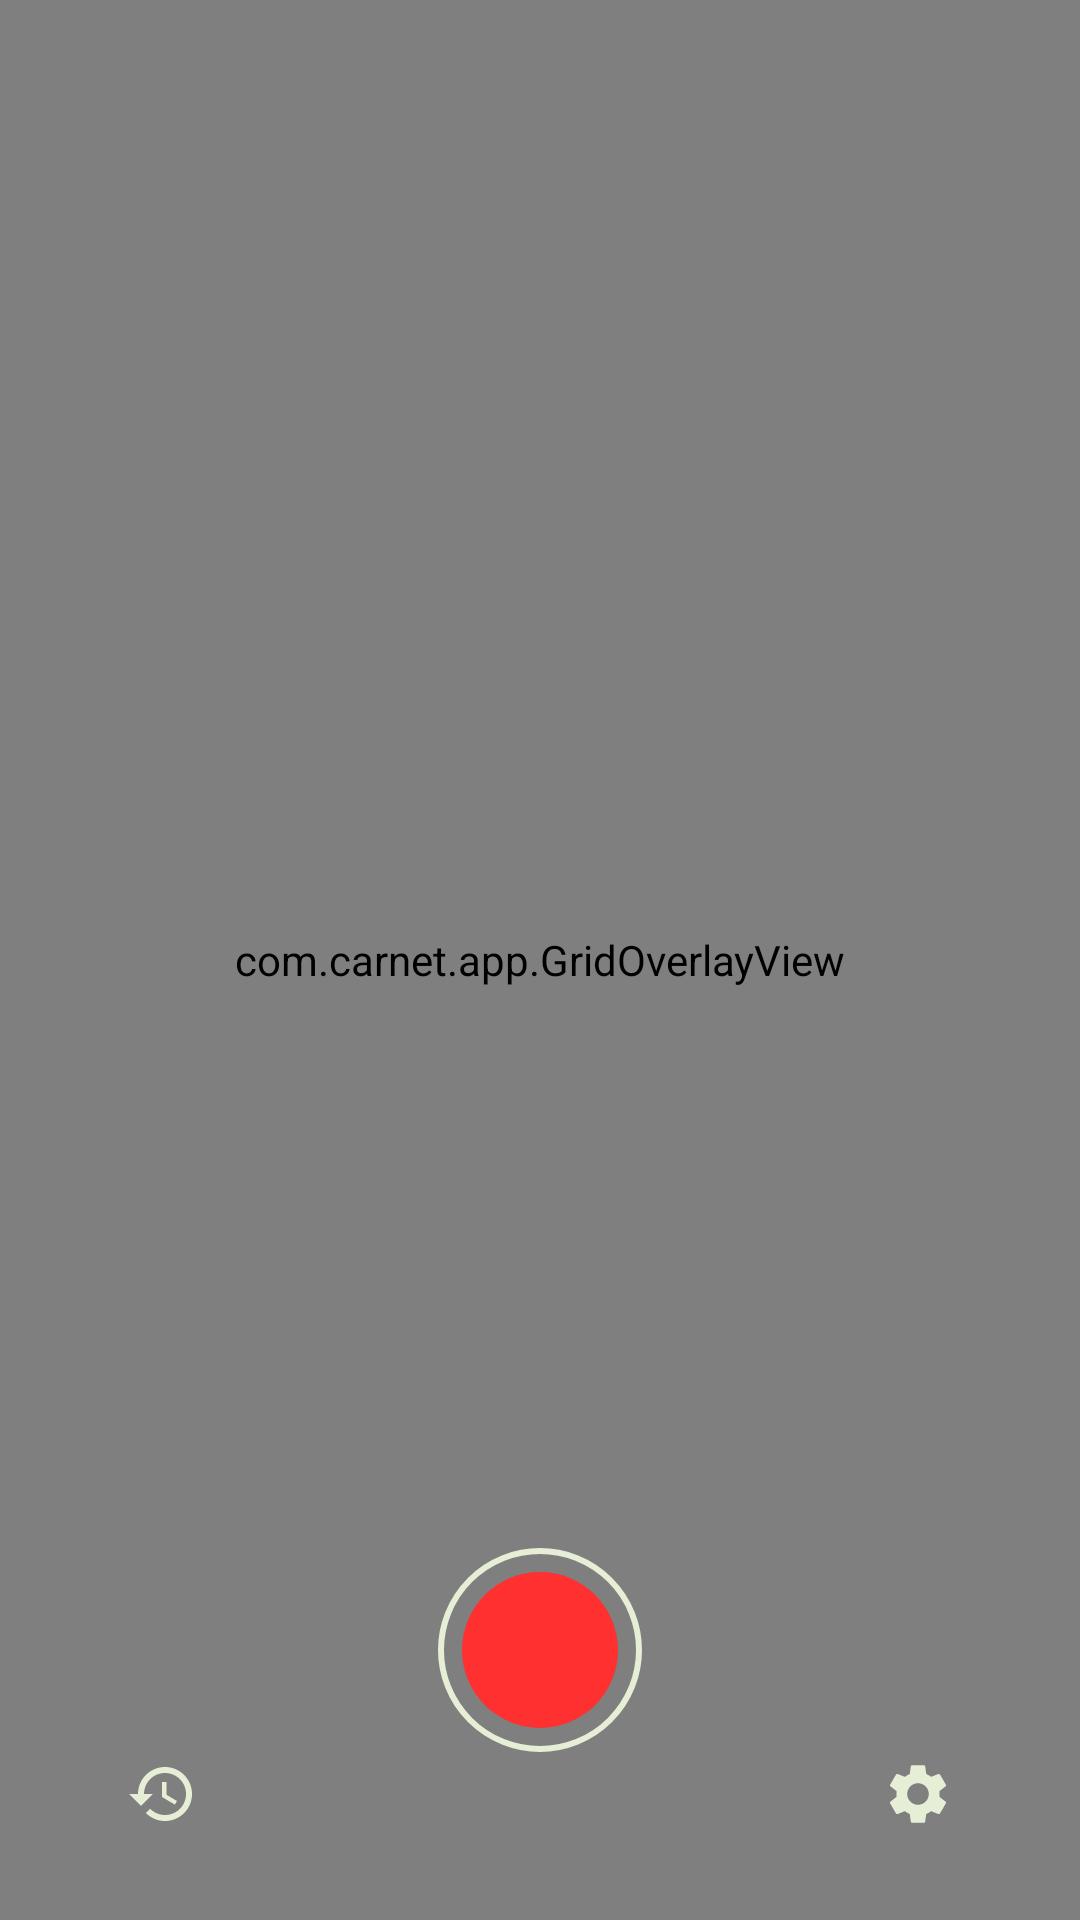

This screen was rendered from an Android layout file. Write that file and the resources it references.
<!-- AndroidManifest.xml: application theme Theme.Carnet -->
<!-- res/layout/activity_main.xml -->
<?xml version="1.0" encoding="utf-8"?>
<androidx.constraintlayout.widget.ConstraintLayout
    xmlns:android="http://schemas.android.com/apk/res/android"
    xmlns:app="http://schemas.android.com/apk/res-auto"
    android:layout_width="match_parent"
    android:layout_height="match_parent"
    android:background="@color/carnet_black">

    <androidx.camera.view.PreviewView
        android:id="@+id/preview"
        android:layout_width="0dp"
        android:layout_height="0dp"
        app:scaleType="fitCenter"
        app:layout_constraintTop_toTopOf="parent"
        app:layout_constraintBottom_toBottomOf="parent"
        app:layout_constraintStart_toStartOf="parent"
        app:layout_constraintEnd_toEndOf="parent" />

    <com.carnet.app.GridOverlayView
        android:id="@+id/grid"
        android:layout_width="0dp"
        android:layout_height="0dp"
        app:layout_constraintTop_toTopOf="parent"
        app:layout_constraintBottom_toBottomOf="parent"
        app:layout_constraintStart_toStartOf="parent"
        app:layout_constraintEnd_toEndOf="parent" />

    <ImageButton
        android:id="@+id/record_button"
        android:layout_width="68dp"
        android:layout_height="68dp"
        android:layout_marginBottom="56dp"
        android:background="@android:color/transparent"
        android:contentDescription="@string/record_button"
        android:src="@drawable/btn_record_idle"
        app:layout_constraintBottom_toBottomOf="parent"
        app:layout_constraintStart_toStartOf="parent"
        app:layout_constraintEnd_toEndOf="parent" />

    <ImageButton
        android:id="@+id/config_button"
        android:layout_width="44dp"
        android:layout_height="44dp"
        android:layout_marginBottom="20dp"
        android:layout_marginEnd="32dp"
        android:background="@android:color/transparent"
        android:contentDescription="@string/config_button"
        android:src="@drawable/ic_config"
        app:layout_constraintBottom_toBottomOf="parent"
        app:layout_constraintEnd_toEndOf="parent" />

    <ImageButton
        android:id="@+id/history_button"
        android:layout_width="44dp"
        android:layout_height="44dp"
        android:layout_marginBottom="20dp"
        android:layout_marginStart="32dp"
        android:background="@android:color/transparent"
        android:contentDescription="@string/history_button"
        android:src="@drawable/ic_history"
        app:layout_constraintBottom_toBottomOf="parent"
        app:layout_constraintStart_toStartOf="parent" />

    <TextView
        android:id="@+id/permission_message"
        android:layout_width="wrap_content"
        android:layout_height="wrap_content"
        android:layout_marginHorizontal="32dp"
        android:gravity="center"
        android:text="@string/permission_denied"
        android:textColor="@color/carnet_text"
        android:textSize="14sp"
        android:fontFamily="monospace"
        android:letterSpacing="0.1"
        android:textAllCaps="true"
        android:visibility="gone"
        app:layout_constraintTop_toTopOf="parent"
        app:layout_constraintBottom_toBottomOf="parent"
        app:layout_constraintStart_toStartOf="parent"
        app:layout_constraintEnd_toEndOf="parent" />

</androidx.constraintlayout.widget.ConstraintLayout>
<!-- resources referenced by this layout -->
<resources>
  <color name="carnet_black">#080E0A</color>
  <color name="carnet_text">#E6EFD6</color>
  <!-- drawable btn_record_idle (drawable) -->
  <?xml version="1.0" encoding="utf-8"?>
  <layer-list xmlns:android="http://schemas.android.com/apk/res/android">
      <item>
          <shape android:shape="oval">
              <solid android:color="#00000000" />
              <stroke
                  android:width="2dp"
                  android:color="@color/carnet_text" />
              <size
                  android:width="68dp"
                  android:height="68dp" />
          </shape>
      </item>
      <item
          android:left="8dp"
          android:top="8dp"
          android:right="8dp"
          android:bottom="8dp">
          <shape android:shape="oval">
              <solid android:color="@color/carnet_rec" />
          </shape>
      </item>
  </layer-list>
  <!-- drawable ic_config (drawable) -->
  <vector xmlns:android="http://schemas.android.com/apk/res/android"
      android:width="24dp"
      android:height="24dp"
      android:viewportWidth="24"
      android:viewportHeight="24"
      android:tint="@color/carnet_text">
      <path
          android:fillColor="#FFFFFFFF"
          android:pathData="M19.14,12.94c0.04,-0.3 0.06,-0.61 0.06,-0.94c0,-0.32 -0.02,-0.64 -0.07,-0.94l2.03,-1.58c0.18,-0.14 0.23,-0.41 0.12,-0.61l-1.92,-3.32c-0.12,-0.22 -0.37,-0.29 -0.59,-0.22l-2.39,0.96c-0.5,-0.38 -1.03,-0.7 -1.62,-0.94L14.4,2.81c-0.04,-0.24 -0.24,-0.41 -0.48,-0.41h-3.84c-0.24,0 -0.43,0.17 -0.47,0.41L9.25,5.35C8.66,5.59 8.12,5.92 7.63,6.29L5.24,5.33c-0.22,-0.08 -0.47,0 -0.59,0.22L2.74,8.87C2.62,9.08 2.66,9.34 2.86,9.48l2.03,1.58C4.84,11.36 4.8,11.69 4.8,12s0.02,0.64 0.07,0.94l-2.03,1.58c-0.18,0.14 -0.23,0.41 -0.12,0.61l1.92,3.32c0.12,0.22 0.37,0.29 0.59,0.22l2.39,-0.96c0.5,0.38 1.03,0.7 1.62,0.94l0.36,2.54c0.05,0.24 0.24,0.41 0.48,0.41h3.84c0.24,0 0.44,-0.17 0.47,-0.41l0.36,-2.54c0.59,-0.24 1.13,-0.56 1.62,-0.94l2.39,0.96c0.22,0.08 0.47,0 0.59,-0.22l1.92,-3.32c0.12,-0.22 0.07,-0.47 -0.12,-0.61L19.14,12.94zM12,15.6c-1.98,0 -3.6,-1.62 -3.6,-3.6s1.62,-3.6 3.6,-3.6s3.6,1.62 3.6,3.6S13.98,15.6 12,15.6z"/>
  </vector>
  <!-- drawable ic_history (drawable) -->
  <vector xmlns:android="http://schemas.android.com/apk/res/android"
      android:width="24dp"
      android:height="24dp"
      android:viewportWidth="24"
      android:viewportHeight="24"
      android:tint="@color/carnet_text">
      <path
          android:fillColor="#FFFFFFFF"
          android:pathData="M13,3c-4.97,0 -9,4.03 -9,9H1l3.89,3.89 0.07,0.14L9,12H6c0,-3.87 3.13,-7 7,-7s7,3.13 7,7 -3.13,7 -7,7c-1.93,0 -3.68,-0.79 -4.94,-2.06l-1.42,1.42C8.27,19.99 10.51,21 13,21c4.97,0 9,-4.03 9,-9s-4.03,-9 -9,-9zM12,8v5l4.28,2.54 0.72,-1.21 -3.5,-2.08L13.5,8z"/>
  </vector>
  <string name="config_button">Settings</string>
  <string name="history_button">Recordings history</string>
  <string name="permission_denied">Camera and microphone required.\nGrant in system settings.</string>
  <string name="record_button">Record</string>
  <style name="Theme.Carnet" parent="Theme.Material3.DayNight.NoActionBar">
          <item name="colorPrimary">@color/carnet_accent</item>
          <item name="colorOnPrimary">@color/carnet_black</item>
          <item name="android:statusBarColor" tools:targetApi="l">@color/carnet_black</item>
          <item name="android:navigationBarColor" tools:targetApi="l">@color/carnet_black</item>
          <item name="android:windowLightStatusBar" tools:targetApi="m">false</item>
      </style>
  <color name="carnet_rec">#FF3030</color>
  <color name="carnet_accent">#78A06E</color>
</resources>
